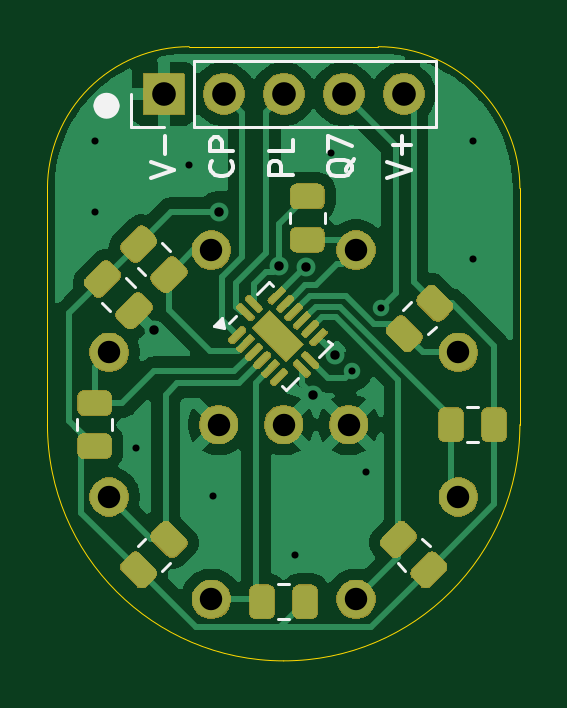
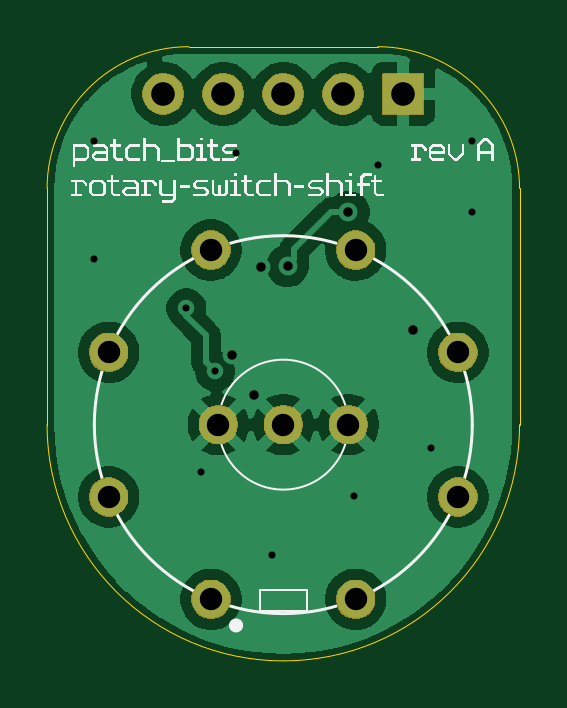
Circuit board: 9 layer files. Board 20.0 x 26.0 mm.
- bottom_copper: rotary-switch-shift-CuBottom.gbr (39238 bytes)
- top_copper: rotary-switch-shift-CuTop.gbr (40737 bytes)
- outline: rotary-switch-shift-EdgeCuts.gbr (990 bytes)
- bottom_mask: rotary-switch-shift-MaskBottom.gbr (13651 bytes)
- top_mask: rotary-switch-shift-MaskTop.gbr (57951 bytes)
- drill: rotary-switch-shift-NPTH.drl (309 bytes)
- drill: rotary-switch-shift-PTH.drl (1073 bytes)
- bottom_silk: rotary-switch-shift-SilkBottom.gbr (28216 bytes)
- top_silk: rotary-switch-shift-SilkTop.gbr (63424 bytes)

=== bottom_copper: rotary-switch-shift-CuBottom.gbr (39238 bytes, source omitted) ===
=== top_copper: rotary-switch-shift-CuTop.gbr (40737 bytes, source omitted) ===
=== outline: rotary-switch-shift-EdgeCuts.gbr ===
%TF.GenerationSoftware,KiCad,Pcbnew,9.0.3-9.0.3-0~ubuntu22.04.1*%
%TF.CreationDate,2025-07-21T05:59:17-07:00*%
%TF.ProjectId,rotary-switch-shift,726f7461-7279-42d7-9377-697463682d73,rev?*%
%TF.SameCoordinates,Original*%
%TF.FileFunction,Profile,NP*%
%FSLAX46Y46*%
G04 Gerber Fmt 4.6, Leading zero omitted, Abs format (unit mm)*
G04 Created by KiCad (PCBNEW 9.0.3-9.0.3-0~ubuntu22.04.1) date 2025-07-21 05:59:17*
%MOMM*%
%LPD*%
G01*
G04 APERTURE LIST*
%TA.AperFunction,Profile*%
%ADD10C,0.050000*%
%TD*%
G04 APERTURE END LIST*
D10*
X150000000Y-75000000D02*
G75*
G02*
X140000000Y-85000000I-10000000J0D01*
G01*
X140000000Y-85000000D02*
G75*
G02*
X130000000Y-75000000I0J10000000D01*
G01*
X130000000Y-65000000D02*
G75*
G02*
X136000000Y-59000000I6000000J0D01*
G01*
X130000000Y-65000000D02*
X130000000Y-75000000D01*
X144000000Y-59000000D02*
X136000000Y-59000000D01*
X150000000Y-65000000D02*
X150000000Y-75000000D01*
X144000000Y-59000000D02*
G75*
G02*
X150000000Y-65000000I0J-6000000D01*
G01*
M02*

=== bottom_mask: rotary-switch-shift-MaskBottom.gbr (13651 bytes, source omitted) ===
=== top_mask: rotary-switch-shift-MaskTop.gbr (57951 bytes, source omitted) ===
=== drill: rotary-switch-shift-NPTH.drl ===
M48
; DRILL file {KiCad 9.0.3-9.0.3-0~ubuntu22.04.1} date 2025-07-21T05:59:17-0700
; FORMAT={-:-/ absolute / inch / decimal}
; #@! TF.CreationDate,2025-07-21T05:59:17-07:00
; #@! TF.GenerationSoftware,Kicad,Pcbnew,9.0.3-9.0.3-0~ubuntu22.04.1
; #@! TF.FileFunction,NonPlated,1,2,NPTH
FMAT,2
INCH
%
G90
G05
M30

=== drill: rotary-switch-shift-PTH.drl ===
M48
; DRILL file {KiCad 9.0.3-9.0.3-0~ubuntu22.04.1} date 2025-07-21T05:59:17-0700
; FORMAT={-:-/ absolute / inch / decimal}
; #@! TF.CreationDate,2025-07-21T05:59:17-07:00
; #@! TF.GenerationSoftware,Kicad,Pcbnew,9.0.3-9.0.3-0~ubuntu22.04.1
; #@! TF.FileFunction,Plated,1,2,PTH
FMAT,2
INCH
; #@! TA.AperFunction,Plated,PTH,ViaDrill
T1C0.0118
; #@! TA.AperFunction,Plated,PTH,ViaDrill
T2C0.0157
; #@! TA.AperFunction,Plated,PTH,ComponentDrill
T3C0.0374
; #@! TA.AperFunction,Plated,PTH,ComponentDrill
T4C0.0394
%
G90
G05
T1
X5.1969Y-2.4803
X5.1969Y-2.5984
X5.2657Y-2.9921
X5.3543Y-2.5197
X5.3937Y-3.0709
X5.5315Y-3.1693
X5.5906Y-2.5
X5.6254Y-2.8633
X5.6496Y-3.0315
X5.6733Y-2.7589
X5.8268Y-2.4803
X5.8268Y-2.6772
T2
X5.2953Y-2.7953
X5.4035Y-2.5984
X5.5048Y-2.688
X5.5492Y-2.69
X5.561Y-2.9035
X5.597Y-2.8361
T3
X5.2208Y-2.8322
X5.2208Y-3.0733
X5.3913Y-2.6618
X5.3913Y-3.2437
X5.4035Y-2.9528
X5.5118Y-2.9528
X5.6201Y-2.9528
X5.6323Y-2.6618
X5.6323Y-3.2437
X5.8028Y-2.8322
X5.8028Y-3.0733
T4
X5.3118Y-2.4016
X5.4118Y-2.4016
X5.5118Y-2.4016
X5.6118Y-2.4016
X5.7118Y-2.4016
M30

=== bottom_silk: rotary-switch-shift-SilkBottom.gbr (28216 bytes, source omitted) ===
=== top_silk: rotary-switch-shift-SilkTop.gbr (63424 bytes, source omitted) ===
